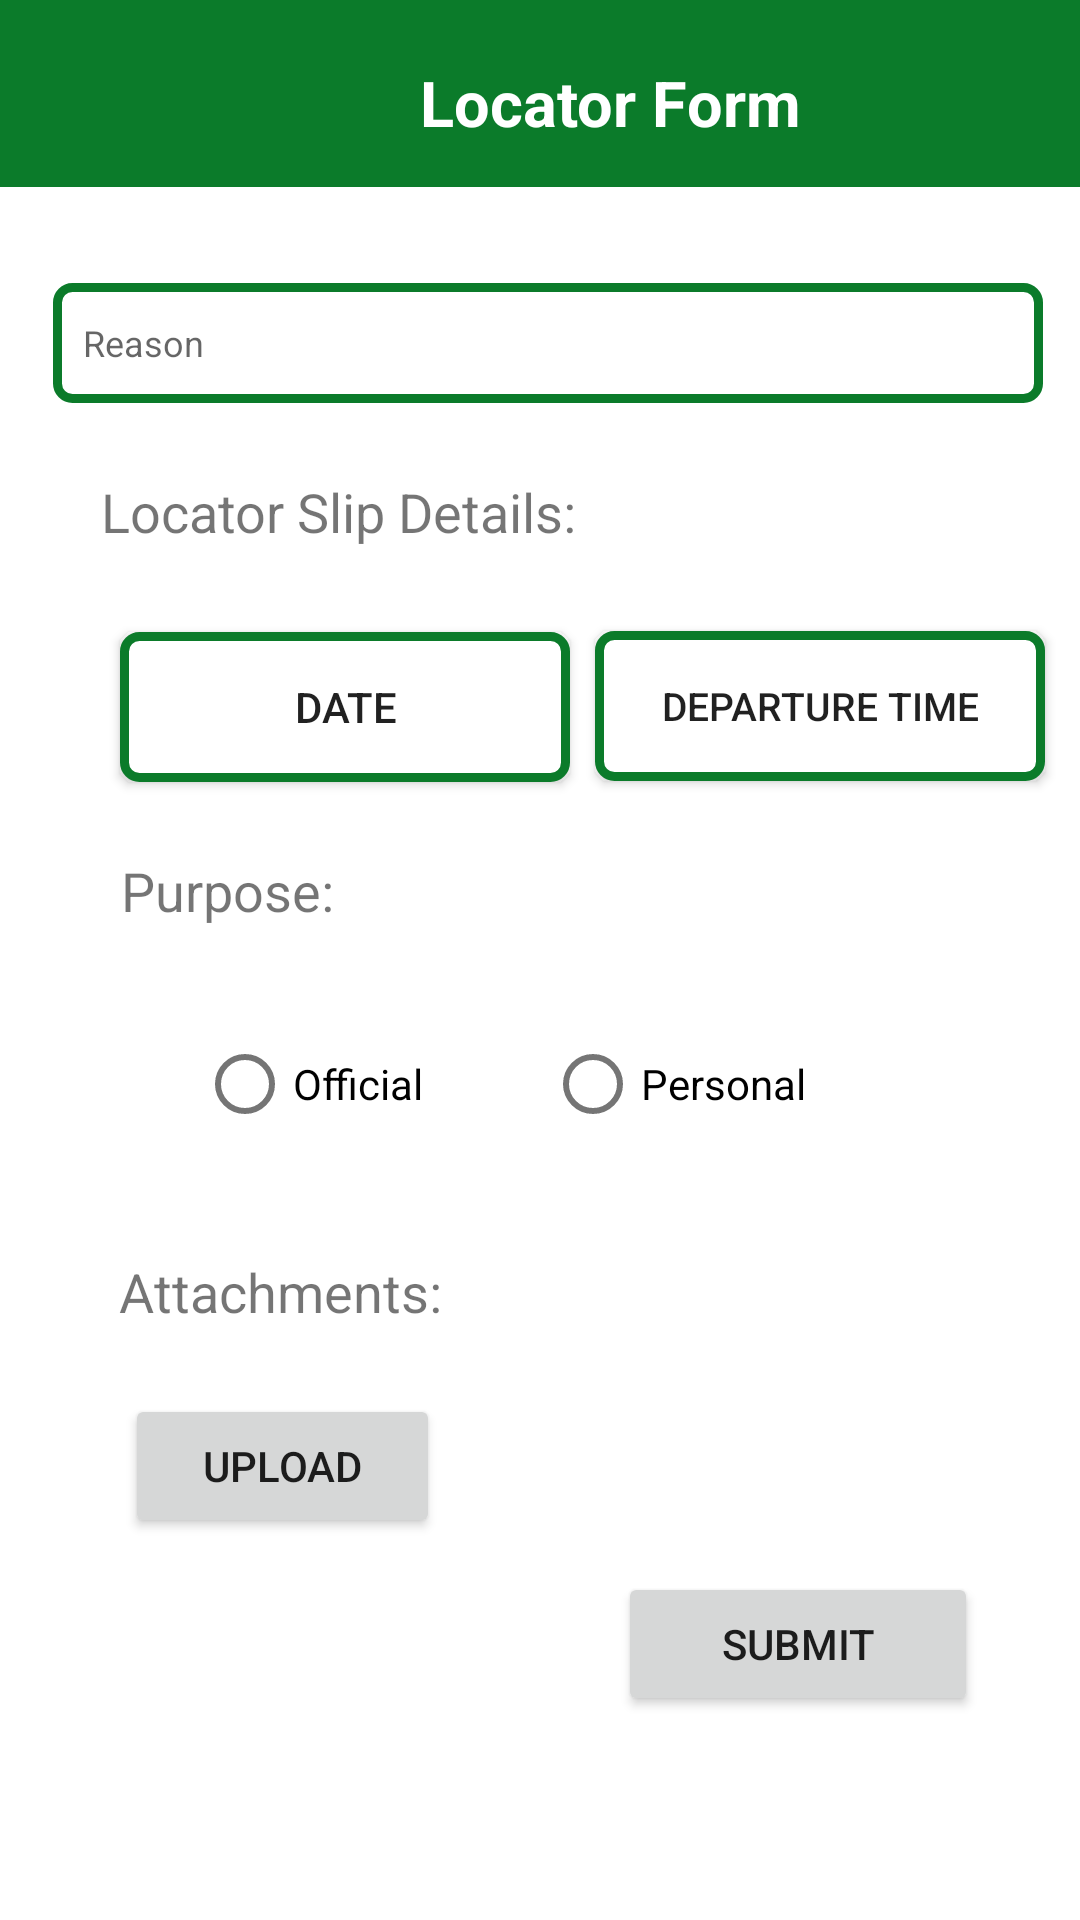

Produce the Android XML layout that renders to this screen, including the resource entries it uses.
<!-- AndroidManifest.xml: application theme Theme.Bottomnavbar -->
<!-- res/layout/fragment_locator_form.xml -->
<?xml version="1.0" encoding="utf-8"?>
<androidx.constraintlayout.widget.ConstraintLayout xmlns:android="http://schemas.android.com/apk/res/android"
    xmlns:tools="http://schemas.android.com/tools"
    android:layout_width="match_parent"
    android:layout_height="match_parent"
    xmlns:app="http://schemas.android.com/apk/res-auto"

    tools:context=".LocatorForm">


    <TextView
        android:id="@+id/inclusivedates2"
        android:layout_width="wrap_content"
        android:layout_height="wrap_content"
        android:layout_below="@+id/editTextPurpose"
        android:layout_alignParentStart="true"
        android:layout_marginTop="24dp"
        android:text="Purpose:"
        android:textSize="18sp"
        app:layout_constraintEnd_toEndOf="parent"
        app:layout_constraintHorizontal_bias="0.14"
        app:layout_constraintStart_toStartOf="parent"
        app:layout_constraintTop_toBottomOf="@+id/buttonStartDateLocator" />

    <RelativeLayout
        android:id="@+id/relativeLayout"
        android:layout_width="match_parent"
        android:layout_height="wrap_content"
        android:background="@color/Green"
        android:paddingBottom="6dp"
        tools:ignore="MissingConstraints">

        <TextView
            android:id="@+id/textLocator"
            android:layout_width="wrap_content"
            android:layout_height="wrap_content"
            android:layout_alignParentStart="true"
            android:layout_centerHorizontal="true"
            android:layout_marginStart="140dp"
            android:layout_marginTop="20dp"
            android:layout_marginBottom="8dp"
            android:text="Locator Form"

            android:textColor="@color/white"
            android:textSize="21sp"
            android:textStyle="bold" />

    </RelativeLayout>


    <com.google.android.material.textfield.TextInputEditText
        android:id="@+id/editTextPurpose"
        android:layout_width="330dp"
        android:layout_height="40dp"
        android:layout_alignParentStart="true"
        android:layout_centerHorizontal="true"
        android:layout_marginTop="32dp"
        android:background="@drawable/custom_input"
        android:hint="Reason"
        android:paddingLeft="10dp"
        android:textSize="12sp"
        app:layout_constraintEnd_toEndOf="parent"
        app:layout_constraintHorizontal_bias="0.592"
        app:layout_constraintStart_toStartOf="parent"
        app:layout_constraintTop_toBottomOf="@+id/relativeLayout" />

    <TextView
        android:id="@+id/inclusivedates"
        android:layout_width="wrap_content"
        android:layout_height="wrap_content"
        android:layout_below="@+id/editTextPurpose"
        android:layout_alignParentStart="true"
        android:layout_marginTop="24dp"
        android:text="Locator Slip Details:"
        android:textSize="18sp"
        app:layout_constraintEnd_toEndOf="parent"
        app:layout_constraintHorizontal_bias="0.167"
        app:layout_constraintStart_toStartOf="parent"
        app:layout_constraintTop_toBottomOf="@+id/editTextPurpose" />

    <TextView
        android:id="@+id/attachmentstxt"
        android:layout_width="wrap_content"
        android:layout_height="wrap_content"
        android:layout_below="@+id/editTextPurpose"
        android:layout_alignParentStart="true"
        android:layout_marginTop="32dp"
        android:text="Attachments:"
        android:textSize="18sp"
        app:layout_constraintEnd_toEndOf="parent"
        app:layout_constraintHorizontal_bias="0.157"
        app:layout_constraintStart_toStartOf="parent"
        app:layout_constraintTop_toBottomOf="@+id/radioGroup" />

    <Button
        android:id="@+id/buttonStartDateLocator"
        android:layout_width="150dp"
        android:layout_height="50dp"
        android:layout_below="@+id/inclusivedates"
        android:layout_alignParentStart="true"
        android:layout_alignParentTop="true"
        android:layout_marginStart="40dp"
        android:layout_marginTop="28dp"
        android:background="@drawable/spinner_border"
        android:text="Date"
        app:layout_constraintStart_toStartOf="parent"
        app:layout_constraintTop_toBottomOf="@+id/inclusivedates" />

    <Button
        android:id="@+id/buttonEndDateLocator"
        android:layout_width="150dp"
        android:layout_height="50dp"
        android:layout_below="@+id/editTextPurpose"
        android:layout_marginTop="76dp"
        android:layout_toEndOf="@+id/buttonStartDateLocator"
        android:background="@drawable/spinner_border"
        android:text="Departure Time"
        android:textSize="13dp"
        app:layout_constraintEnd_toEndOf="parent"
        app:layout_constraintHorizontal_bias="0.422"
        app:layout_constraintStart_toEndOf="@+id/buttonStartDateLocator"
        app:layout_constraintTop_toBottomOf="@+id/editTextPurpose" />

    <Button
        android:id="@+id/buttonSubmitlocator"
        android:layout_width="120dp"
        android:layout_height="wrap_content"

        android:layout_alignParentStart="true"
        android:layout_centerHorizontal="true"
        android:text="Submit"
        app:layout_constraintBottom_toBottomOf="parent"
        app:layout_constraintEnd_toEndOf="parent"
        app:layout_constraintHorizontal_bias="0.859"
        app:layout_constraintStart_toStartOf="parent"
        app:layout_constraintTop_toBottomOf="@+id/file_details"
        app:layout_constraintVertical_bias="0.215" />

    <Button
        android:id="@+id/uploadimagebtn"
        android:layout_width="105dp"
        android:layout_height="48dp"

        android:layout_alignParentStart="true"
        android:layout_centerHorizontal="true"
        android:layout_marginTop="16dp"
        android:text="Upload"
        app:layout_constraintBottom_toBottomOf="parent"
        app:layout_constraintEnd_toEndOf="parent"
        app:layout_constraintHorizontal_bias="0.163"
        app:layout_constraintStart_toStartOf="parent"
        app:layout_constraintTop_toBottomOf="@+id/attachmentstxt"
        app:layout_constraintVertical_bias="0.045" />

    <RadioGroup
        android:id="@+id/radioGroup"
        android:layout_width="228dp"
        android:layout_height="50dp"
        android:layout_marginTop="76dp"

        android:orientation="horizontal"
        app:layout_constraintEnd_toEndOf="parent"
        app:layout_constraintHorizontal_bias="0.497"
        app:layout_constraintStart_toStartOf="parent"
        app:layout_constraintTop_toBottomOf="@+id/buttonEndDateLocator">

        <com.google.android.material.radiobutton.MaterialRadioButton
            android:id="@+id/officialbutton"
            android:layout_width="91dp"
            android:layout_height="match_parent"
            android:layout_marginEnd="25dp"
            android:text="Official" />

        <com.google.android.material.radiobutton.MaterialRadioButton
            android:id="@+id/personalbutton"
            android:layout_width="134dp"
            android:layout_height="match_parent"
            android:text="Personal" />

    </RadioGroup>

    <com.google.android.material.textfield.TextInputEditText
        android:id="@+id/file_details"
        android:layout_width="178dp"
        android:layout_height="39dp"
        android:layout_alignParentStart="true"

        android:layout_centerInParent="true"
        android:layout_marginStart="44dp"

        android:layout_marginTop="80dp"
        android:enabled="false"
        android:background="@drawable/custom_input"
        android:paddingLeft="10dp"
        android:textSize="12sp"
        app:layout_constraintStart_toEndOf="@+id/uploadimagebtn"
        app:layout_constraintTop_toBottomOf="@+id/radioGroup"
        tools:ignore="MissingConstraints" />


</androidx.constraintlayout.widget.ConstraintLayout>
<!-- resources referenced by this layout -->
<resources>
  <color name="Green">#0B7B2A</color>
  <color name="white">#FFFFFFFF</color>
  <!-- drawable custom_input (drawable) -->
  <?xml version="1.0" encoding="utf-8"?>
  <selector xmlns:android="http://schemas.android.com/apk/res/android">
  
      <item android:state_enabled="true" android:state_focused="true">
          <shape android:shape="rectangle">
              <solid android:color="@color/white"/>
              <corners android:radius="5dp"/>
              <stroke android:color="@color/Green" android:width="1dp"/>
          </shape>
      </item>
  
      <item android:state_enabled="true">
          <shape android:shape="rectangle">
              <solid android:color="@color/white"/>
              <corners android:radius="5dp"/>
              <stroke android:color="@color/Green" android:width="3dp"/>
          </shape>
      </item>
  
  </selector>
  <!-- drawable spinner_border (drawable) -->
  <?xml version="1.0" encoding="utf-8"?>
  <shape xmlns:android="http://schemas.android.com/apk/res/android"
      android:shape="rectangle">
      <corners android:radius="5dp" /> 
      <stroke
             android:width="3dp"
             android:color="@color/Green" />
      <solid android:color="#FFFFFF" /> 
  </shape>
  <style name="Theme.Bottomnavbar" parent="Base.Theme.Bottomnavbar" />
  <style name="Base.Theme.Bottomnavbar" parent="Theme.MaterialComponents.DayNight.NoActionBar">
          
          <item name="colorPrimary">@color/Green</item>
          
          <item name="colorPrimaryVariant">@color/Green</item>
          <item name="colorOnPrimary">@color/white</item>
          
          <item name="colorSecondary">@color/teal_200</item>
          <item name="colorSecondaryVariant">@color/teal_700</item>
          <item name="colorOnSecondary">@color/black</item>
          
          <item name="android:statusBarColor">?attr/colorPrimaryVariant</item>
          
  
      </style>
  <color name="teal_200">#FF03DAC5</color>
  <color name="teal_700">#FF018786</color>
  <color name="black">#FF000000</color>
</resources>
